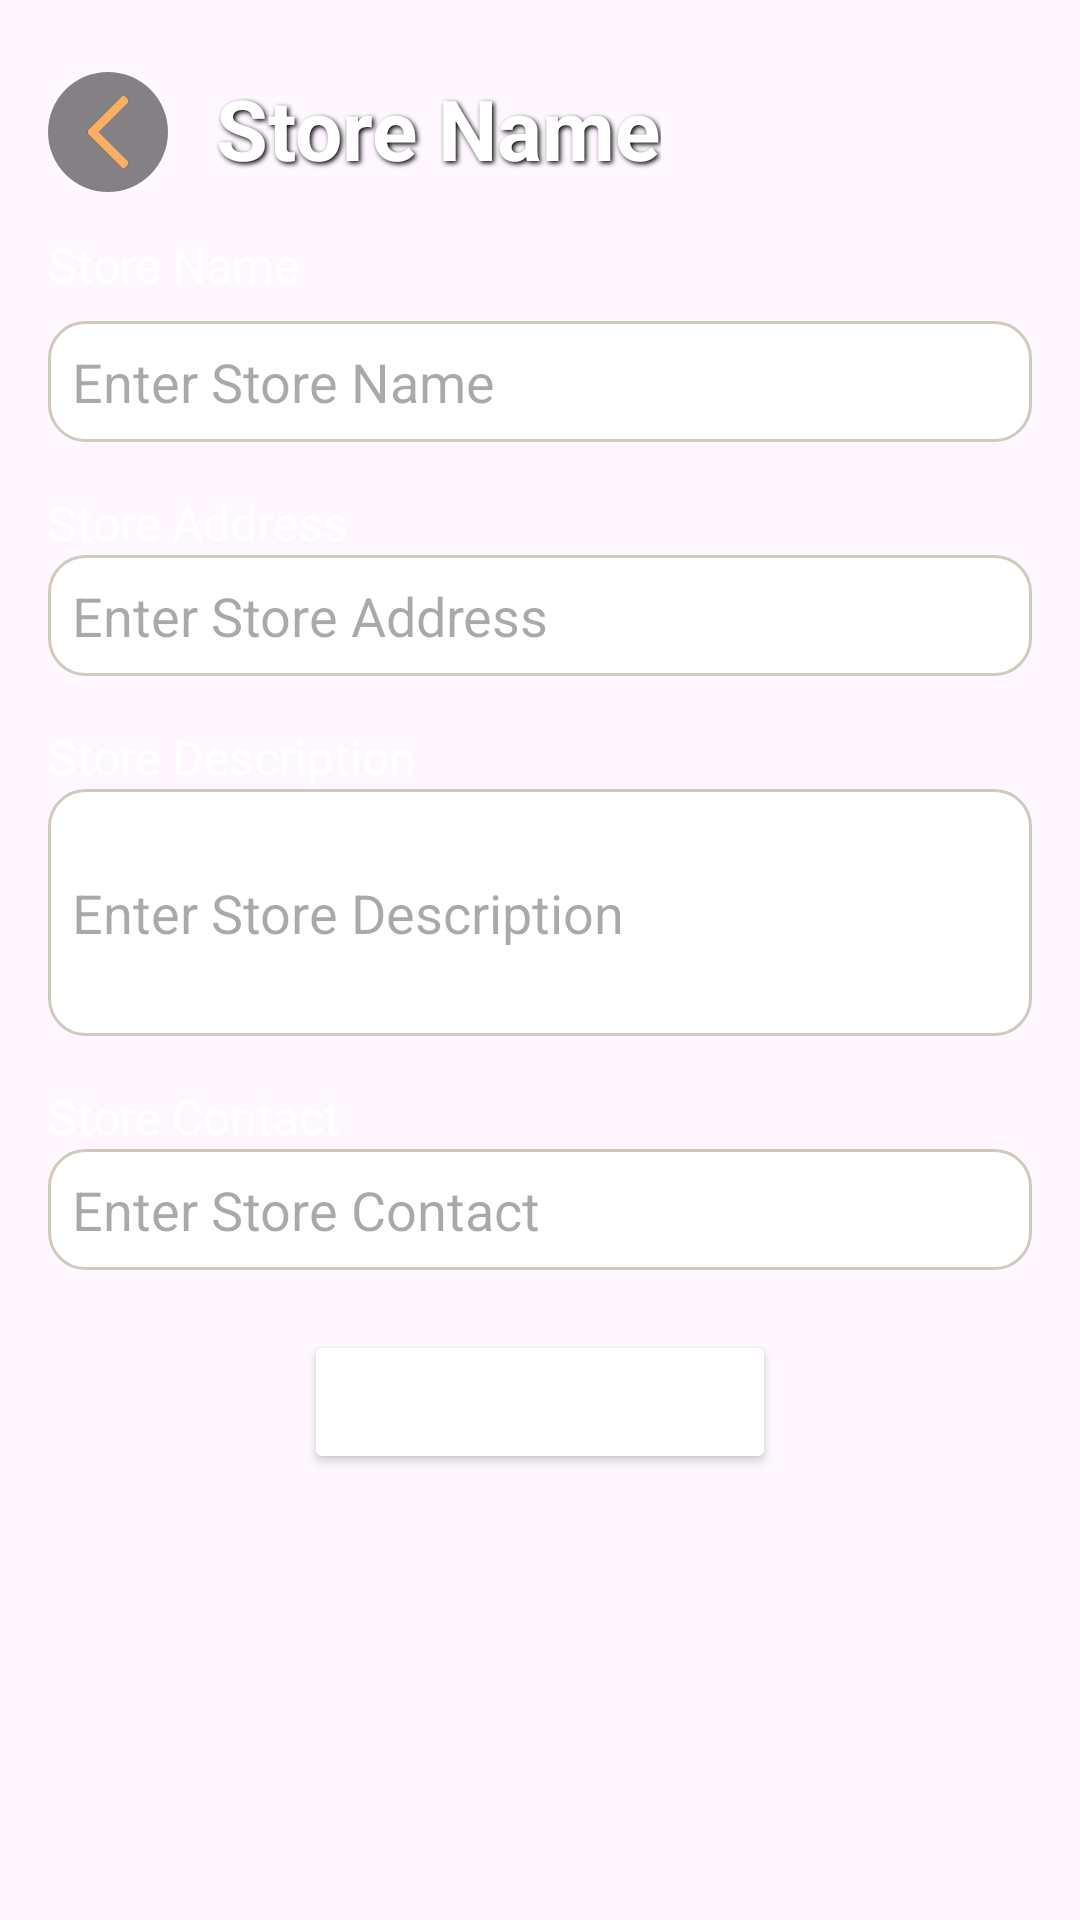

Produce the Android XML layout that renders to this screen, including the resource entries it uses.
<!-- AndroidManifest.xml: application theme Theme.Homeal -->
<!-- res/layout/activity_store_info.xml -->
<?xml version="1.0" encoding="utf-8"?>
<RelativeLayout
    xmlns:android="http://schemas.android.com/apk/res/android"
    android:layout_width="match_parent"
    android:layout_height="match_parent"
    android:background="@drawable/store_background"
    android:padding="16dp">

    
    <ImageView
        android:id="@+id/ivBack"
        android:layout_width="40dp"
        android:layout_height="40dp"
        android:layout_alignParentStart="true"
        android:layout_marginBottom="16dp"
        android:layout_marginTop="8dp"
        android:src="@drawable/backward_button"
        android:background="@drawable/rounded_background"
        android:contentDescription="Back button"
        android:clickable="true"
        android:focusable="true"
        android:padding="8dp" />

    
    <TextView
        android:id="@+id/tvStoreName"
        android:layout_width="wrap_content"
        android:layout_height="wrap_content"
        android:layout_toEndOf="@id/ivBack"
        android:layout_marginStart="16dp"
        android:layout_marginBottom="16dp"
        android:layout_marginTop="8dp"
        android:text="Store Name"
        android:textSize="28sp"
        android:textStyle="bold"
        android:textColor="@android:color/white"
        android:shadowColor="#000000"
        android:shadowDx="2"
        android:shadowDy="2"
        android:shadowRadius="4" />

    
    <TextView
        android:id="@+id/tvLabelStoreName"
        android:layout_width="wrap_content"
        android:layout_height="wrap_content"
        android:layout_below="@id/tvStoreName"
        android:text="Store Name"
        android:textSize="16sp"
        android:textColor="@android:color/white"
        android:layout_marginBottom="8dp" />

    
    <EditText
        android:id="@+id/etStoreName"
        android:layout_width="match_parent"
        android:layout_height="wrap_content"
        android:layout_below="@id/tvLabelStoreName"
        android:padding="8dp"
        android:textColor="@android:color/black"
        android:hint="Enter Store Name"
        android:background="@drawable/rounded_edit_text_background" />

    
    <TextView
        android:id="@+id/tvLabelStoreAddress"
        android:layout_width="wrap_content"
        android:layout_height="wrap_content"
        android:layout_below="@id/etStoreName"
        android:layout_marginTop="16dp"
        android:text="Store Address"
        android:textSize="16sp"
        android:textColor="@android:color/white" />

    
    <EditText
        android:id="@+id/etStoreAddress"
        android:layout_width="match_parent"
        android:layout_height="wrap_content"
        android:layout_below="@id/tvLabelStoreAddress"
        android:padding="8dp"
        android:textColor="@android:color/black"
        android:hint="Enter Store Address"
        android:background="@drawable/rounded_edit_text_background" />

    
    <TextView
        android:id="@+id/tvLabelStoreDescription"
        android:layout_width="wrap_content"
        android:layout_height="wrap_content"
        android:layout_below="@id/etStoreAddress"
        android:layout_marginTop="16dp"
        android:text="Store Description"
        android:textSize="16sp"
        android:textColor="@android:color/white" />

    
    <EditText
        android:id="@+id/etStoreDescription"
        android:layout_width="match_parent"
        android:layout_height="wrap_content"
        android:layout_below="@id/tvLabelStoreDescription"
        android:padding="8dp"
        android:textColor="@android:color/black"
        android:hint="Enter Store Description"
        android:inputType="textMultiLine"
        android:minLines="3"
        android:background="@drawable/rounded_edit_text_background" />

    
    <TextView
        android:id="@+id/tvLabelStoreContact"
        android:layout_width="wrap_content"
        android:layout_height="wrap_content"
        android:layout_below="@id/etStoreDescription"
        android:layout_marginTop="16dp"
        android:text="Store Contact"
        android:textSize="16sp"
        android:textColor="@android:color/white" />

    
    <EditText
        android:id="@+id/etStoreContact"
        android:layout_width="match_parent"
        android:layout_height="wrap_content"
        android:layout_below="@id/tvLabelStoreContact"
        android:padding="8dp"
        android:textColor="@android:color/black"
        android:hint="Enter Store Contact"
        android:background="@drawable/rounded_edit_text_background" />

    
    <Button
        android:id="@+id/btnUpdateStore"
        android:layout_width="wrap_content"
        android:layout_height="wrap_content"
        android:layout_below="@id/etStoreContact"
        android:layout_centerHorizontal="true"
        android:layout_marginTop="20dp"
        android:text="Update Store Info"
        android:backgroundTint="@color/quantum_grey"
        android:textColor="@android:color/white" />
</RelativeLayout>
<!-- resources referenced by this layout -->
<resources>
  <!-- drawable backward_button: png bitmap (drawable, 30793 bytes) -->
  <!-- drawable rounded_background (drawable) -->
  <shape xmlns:android="http://schemas.android.com/apk/res/android">
      <solid android:color="#7B000000" />
      <corners android:radius="500dp" />
  </shape>
  <!-- drawable rounded_edit_text_background (drawable) -->
  <?xml version="1.0" encoding="utf-8"?>
  <shape xmlns:android="http://schemas.android.com/apk/res/android">
      <solid android:color="#FFFFFF" />
      <stroke
          android:width="1dp"
          android:color="#cfcabc" />
      <corners android:radius="12dp" />
      <padding
          android:top="10dp"
          android:bottom="10dp"
          android:left="12dp"
          android:right="12dp" />
  </shape>
  <style name="Theme.Homeal" parent="Base.Theme.Homeal" />
  <style name="Base.Theme.Homeal" parent="Theme.Material3.DayNight.NoActionBar">
          
          
      </style>
</resources>
